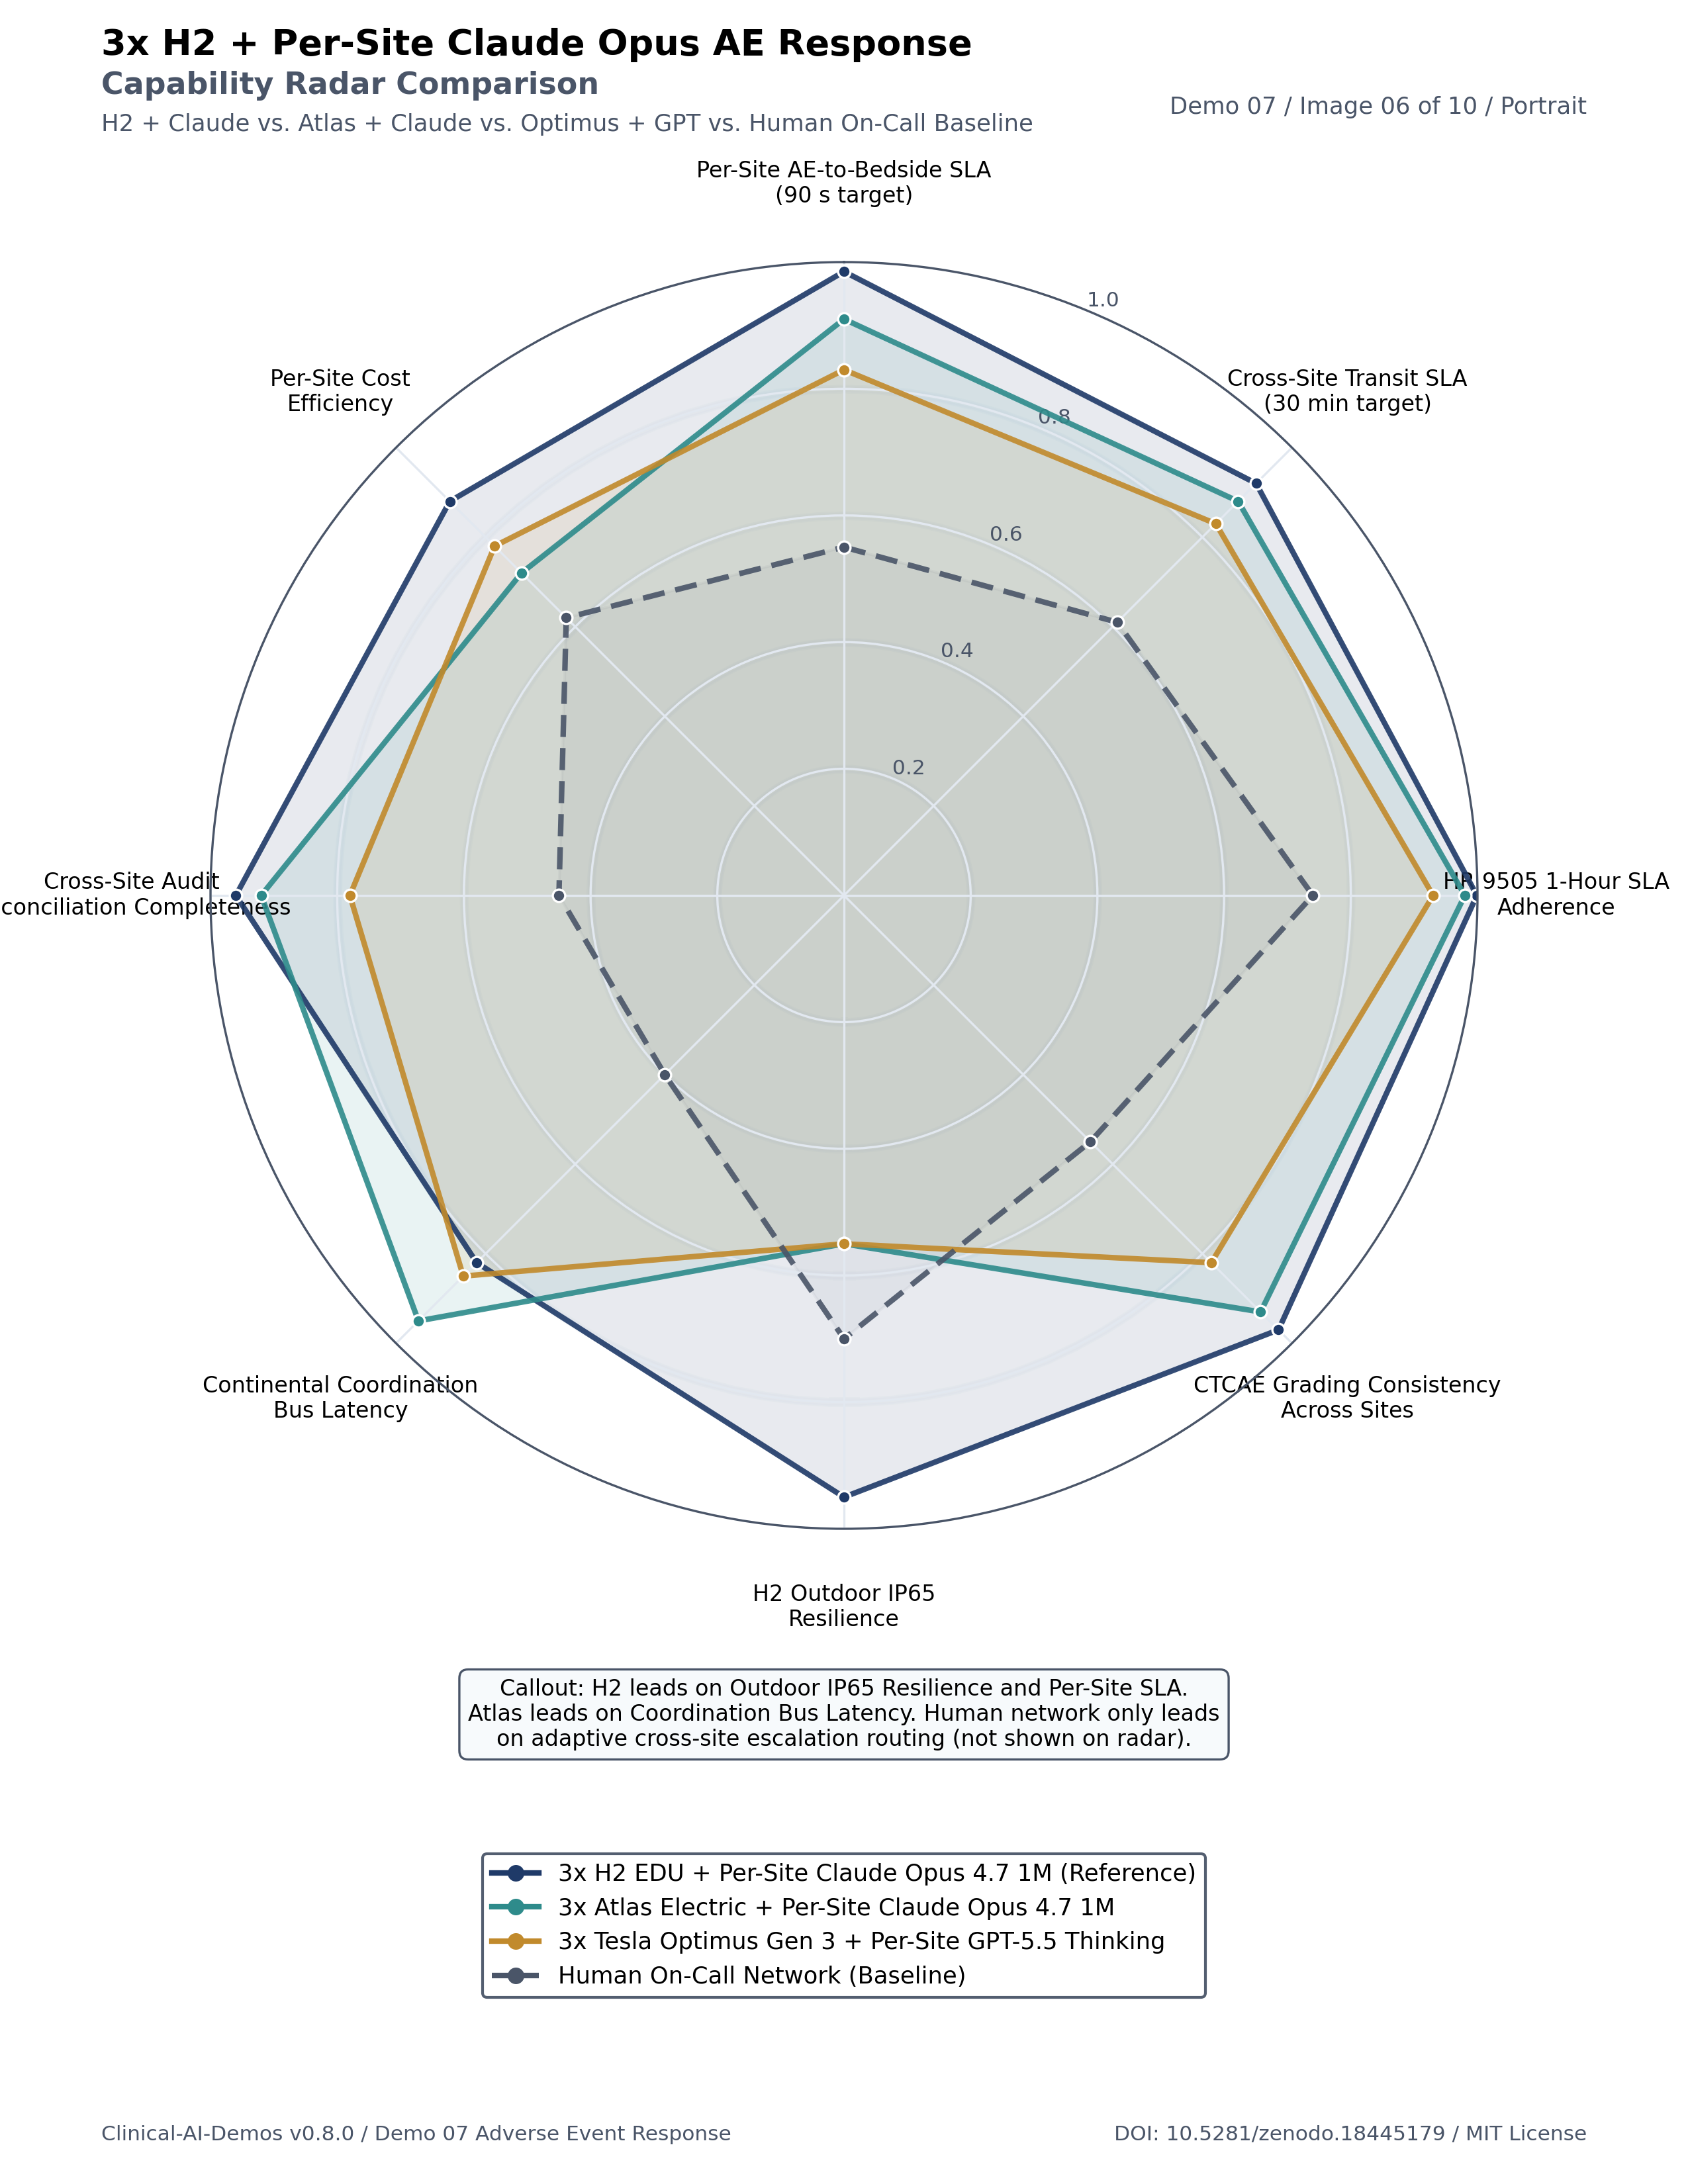

Reproduce this figure in Python.
"""Image 07-06: AE Response Capability Radar Comparison.

Letter portrait, 8.5 x 11.0 inches, 300 dpi. Radar chart with 8 axes and 4
polygons comparing the reference 3x H2 + per-site Claude Opus 4.7 1M
configuration against Atlas + Claude, Optimus + GPT, and a human on-call
network baseline.
"""

from __future__ import annotations

import pathlib

import matplotlib

matplotlib.use("Agg")

import matplotlib.pyplot as plt
import numpy as np

PALETTE = {
    "deep_navy": "#1F3A68",
    "teal": "#2E8B8B",
    "burgundy": "#8B2E3F",
    "gold": "#C18A2C",
    "forest_green": "#2F6B3E",
    "slate": "#4A5568",
    "mauve": "#8B6B8B",
    "light_gray": "#E2E8F0",
    "off_white": "#F7FAFC",
}

AXES = [
    "Per-Site AE-to-Bedside SLA\n(90 s target)",
    "Cross-Site Transit SLA\n(30 min target)",
    "HR 9505 1-Hour SLA\nAdherence",
    "CTCAE Grading Consistency\nAcross Sites",
    "H2 Outdoor IP65\nResilience",
    "Continental Coordination\nBus Latency",
    "Cross-Site Audit\nReconciliation Completeness",
    "Per-Site Cost\nEfficiency",
]

SERIES = [
    (
        "3x H2 EDU + Per-Site Claude Opus 4.7 1M (Reference)",
        [0.985, 0.92, 0.999, 0.97, 0.95, 0.82, 0.96, 0.88],
        PALETTE["deep_navy"],
        "solid",
    ),
    (
        "3x Atlas Electric + Per-Site Claude Opus 4.7 1M",
        [0.91, 0.88, 0.98, 0.93, 0.55, 0.95, 0.92, 0.72],
        PALETTE["teal"],
        "solid",
    ),
    (
        "3x Tesla Optimus Gen 3 + Per-Site GPT-5.5 Thinking",
        [0.83, 0.83, 0.93, 0.82, 0.55, 0.85, 0.78, 0.78],
        PALETTE["gold"],
        "solid",
    ),
    ("Human On-Call Network (Baseline)", [0.55, 0.61, 0.74, 0.55, 0.70, 0.40, 0.45, 0.62], PALETTE["slate"], "dashed"),
]


def main(out_path: pathlib.Path) -> None:
    fig = plt.figure(figsize=(8.5, 11.0), facecolor="white")
    fig.text(
        0.06,
        0.975,
        "3x H2 + Per-Site Claude Opus AE Response",
        fontsize=13.0,
        ha="left",
        color="black",
        fontweight="bold",
    )
    fig.text(
        0.06,
        0.957,
        "Capability Radar Comparison",
        fontsize=11.0,
        ha="left",
        color=PALETTE["slate"],
        fontweight="bold",
    )
    fig.text(
        0.06,
        0.940,
        "H2 + Claude vs. Atlas + Claude vs. Optimus + GPT vs. Human On-Call Baseline",
        fontsize=8.5,
        ha="left",
        color=PALETTE["slate"],
    )
    fig.text(0.94, 0.948, "Demo 07 / Image 06 of 10 / Portrait", fontsize=8.5, ha="right", color=PALETTE["slate"])

    n = len(AXES)
    angles = np.linspace(0, 2 * np.pi, n, endpoint=False).tolist()
    angles += angles[:1]

    ax = fig.add_axes([0.12, 0.30, 0.76, 0.58], projection="polar")
    ax.set_theta_offset(np.pi / 2)
    ax.set_theta_direction(-1)

    ax.set_xticks(angles[:-1])
    ax.set_xticklabels(AXES, fontsize=8.0, color="black")
    ax.tick_params(axis="x", pad=18)

    ax.set_ylim(0, 1.0)
    ax.set_yticks([0.2, 0.4, 0.6, 0.8, 1.0])
    ax.set_yticklabels(["0.2", "0.4", "0.6", "0.8", "1.0"], fontsize=7.5, color=PALETTE["slate"])
    ax.set_rlabel_position(180 / n)
    ax.grid(color=PALETTE["light_gray"], lw=0.8)
    ax.spines["polar"].set_color(PALETTE["slate"])

    for ring in [0.2, 0.4, 0.6, 0.8]:
        ax.fill_between(
            np.linspace(0, 2 * np.pi, 100),
            ring - 0.005,
            ring + 0.005,
            color=PALETTE["light_gray"],
            alpha=0.15,
        )

    for label, values, color, style in SERIES:
        v = values + values[:1]
        ax.plot(angles, v, color=color, lw=2.0, ls="-" if style == "solid" else (0, (4, 2)), label=label, alpha=0.9)
        ax.fill(angles, v, color=color, alpha=0.10 if style == "solid" else 0.05)
        for a, val in zip(angles[:-1], values):
            ax.plot(a, val, "o", color=color, markersize=4.5, markeredgecolor="white", markeredgewidth=0.8)

    callout = (
        "Callout: H2 leads on Outdoor IP65 Resilience and Per-Site SLA.\n"
        "Atlas leads on Coordination Bus Latency. Human network only leads\n"
        "on adaptive cross-site escalation routing (not shown on radar)."
    )
    fig.text(
        0.5,
        0.215,
        callout,
        fontsize=8.0,
        color="black",
        ha="center",
        va="center",
        bbox=dict(boxstyle="round,pad=0.40", fc=PALETTE["off_white"], ec=PALETTE["slate"], lw=0.8),
    )

    legend_handles = []
    for label, values, color, style in SERIES:
        ls_p = "-" if style == "solid" else "--"
        legend_handles.append(plt.Line2D([0], [0], color=color, lw=2.0, ls=ls_p, marker="o", markersize=5, label=label))
    leg = fig.legend(
        handles=legend_handles,
        loc="lower center",
        bbox_to_anchor=(0.5, 0.08),
        ncol=1,
        fontsize=8.5,
        framealpha=0.95,
        edgecolor=PALETTE["slate"],
    )
    leg.get_frame().set_facecolor("white")

    fig.text(
        0.06,
        0.020,
        "Clinical-AI-Demos v0.8.0 / Demo 07 Adverse Event Response",
        fontsize=7.5,
        ha="left",
        color=PALETTE["slate"],
    )
    fig.text(
        0.94, 0.020, "DOI: 10.5281/zenodo.18445179 / MIT License", fontsize=7.5, ha="right", color=PALETTE["slate"]
    )

    fig.savefig(out_path, dpi=300, facecolor="white")
    plt.close(fig)


if __name__ == "__main__":
    out = pathlib.Path(__file__).with_suffix(".png")
    main(out)
    print(f"Saved {out}")
